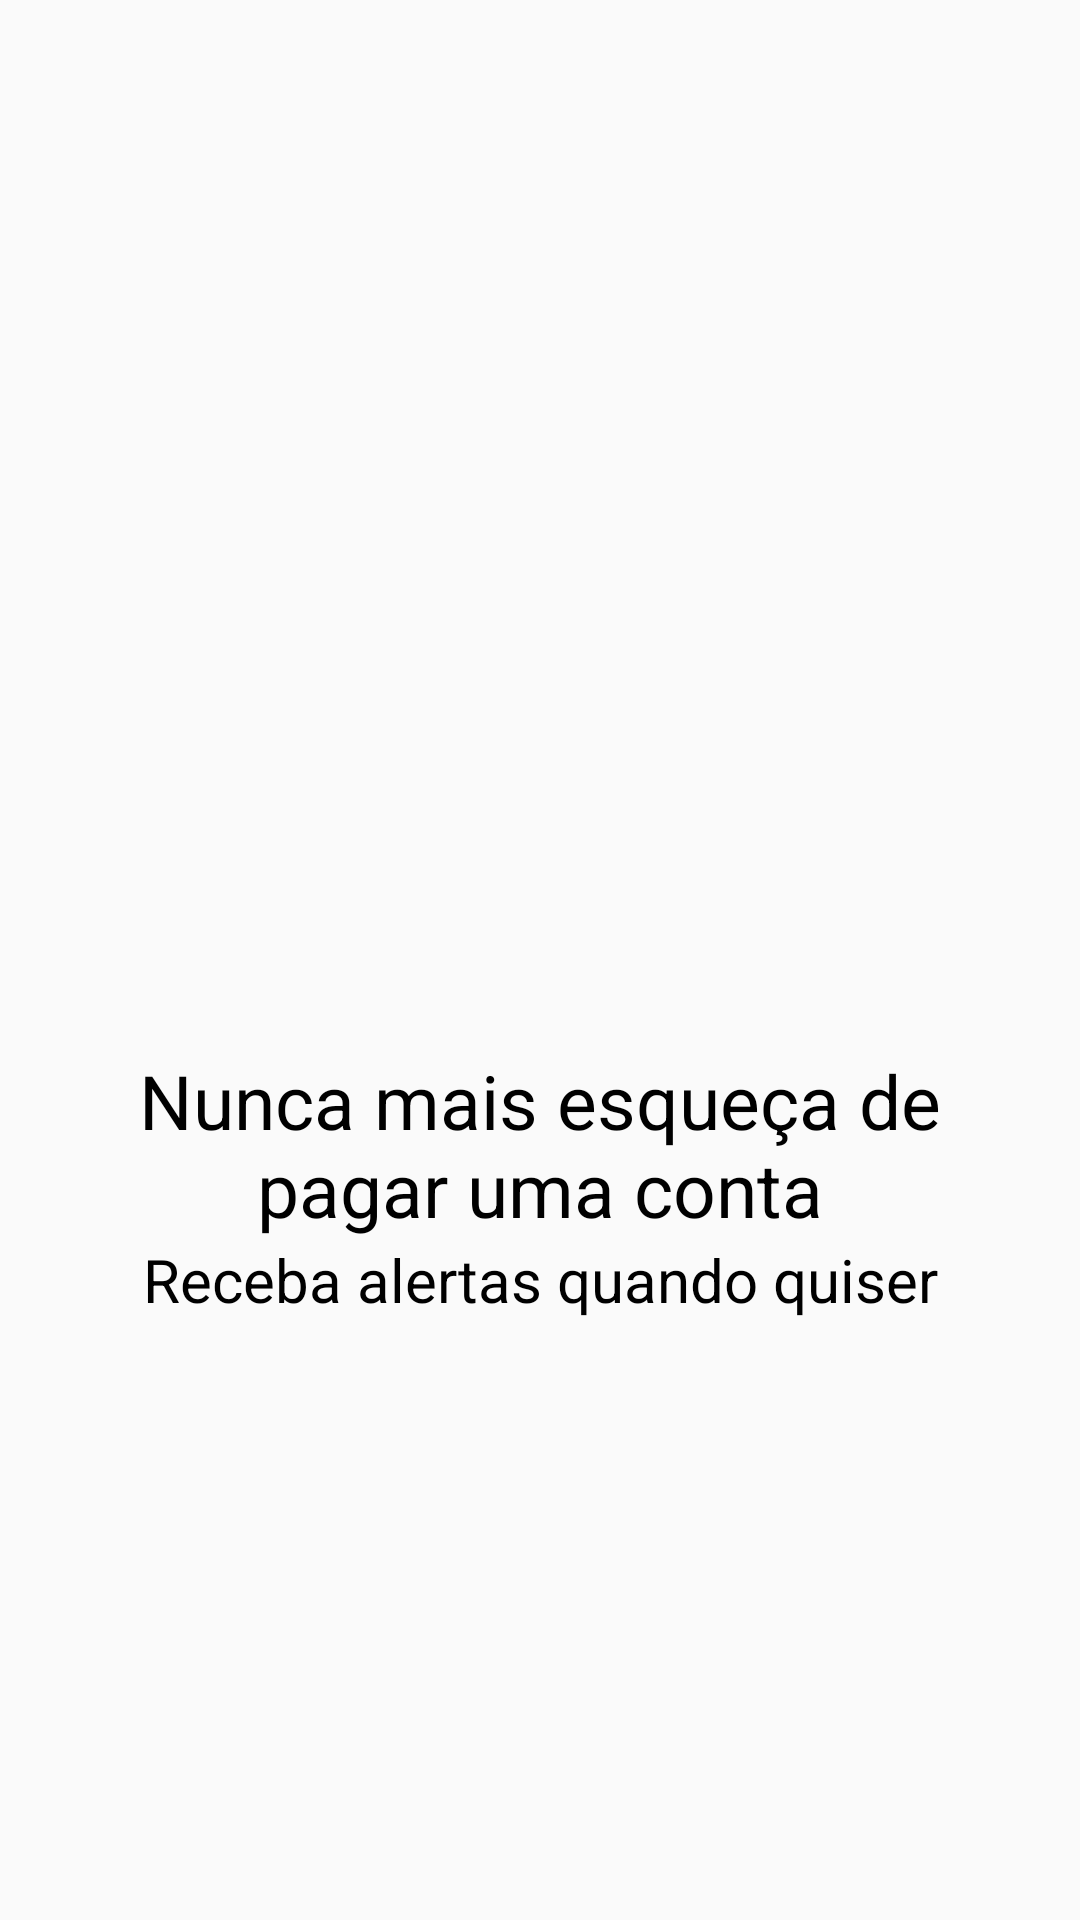

Reconstruct the res/layout file that produces this screen, plus the resources it refers to.
<!-- AndroidManifest.xml: application theme AppTheme -->
<!-- res/layout/intro_3.xml -->
<?xml version="1.0" encoding="utf-8"?>
<LinearLayout
    xmlns:android="http://schemas.android.com/apk/res/android"
    xmlns:app="http://schemas.android.com/apk/res-auto"
    android:orientation="vertical"
    android:layout_width="match_parent"
    android:layout_height="match_parent">

    <ImageView
        android:layout_marginTop="100dp"
        android:id="@+id/imageView"
        android:layout_width="250dp"
        android:layout_height="250dp"
        android:layout_gravity="center"
        app:srcCompat="@drawable/tres" />
    <TextView
        android:layout_width="wrap_content"
        android:layout_height="wrap_content"
        android:text="Nunca mais esqueça de pagar uma conta"
        android:textSize="25sp"
        android:layout_marginLeft="30dp"
        android:layout_marginRight="30dp"
        android:textAlignment="center"
        android:textColor="@color/preto"/>

    <TextView
        android:layout_width="wrap_content"
        android:layout_height="wrap_content"
        android:text="Receba alertas quando quiser"
        android:textSize="20sp"
        android:layout_marginLeft="30dp"
        android:layout_marginRight="30dp"
        android:textAlignment="center"
        android:layout_gravity="center"
        android:textColor="@color/preto"/>

</LinearLayout>
<!-- resources referenced by this layout -->
<resources>
  <color name="preto">#000000</color>
  <style name="AppTheme" parent="Theme.AppCompat.Light.DarkActionBar">
          
          <item name="colorPrimary">@color/colorPrimary</item>
          <item name="colorPrimaryDark">@color/colorPrimaryDark</item>
          <item name="colorAccent">@color/colorAccent</item>
      </style>
  <color name="colorPrimary">#01C7D2</color>
  <color name="colorPrimaryDark">#00B2BC</color>
  <color name="colorAccent">#FF706A</color>
</resources>
